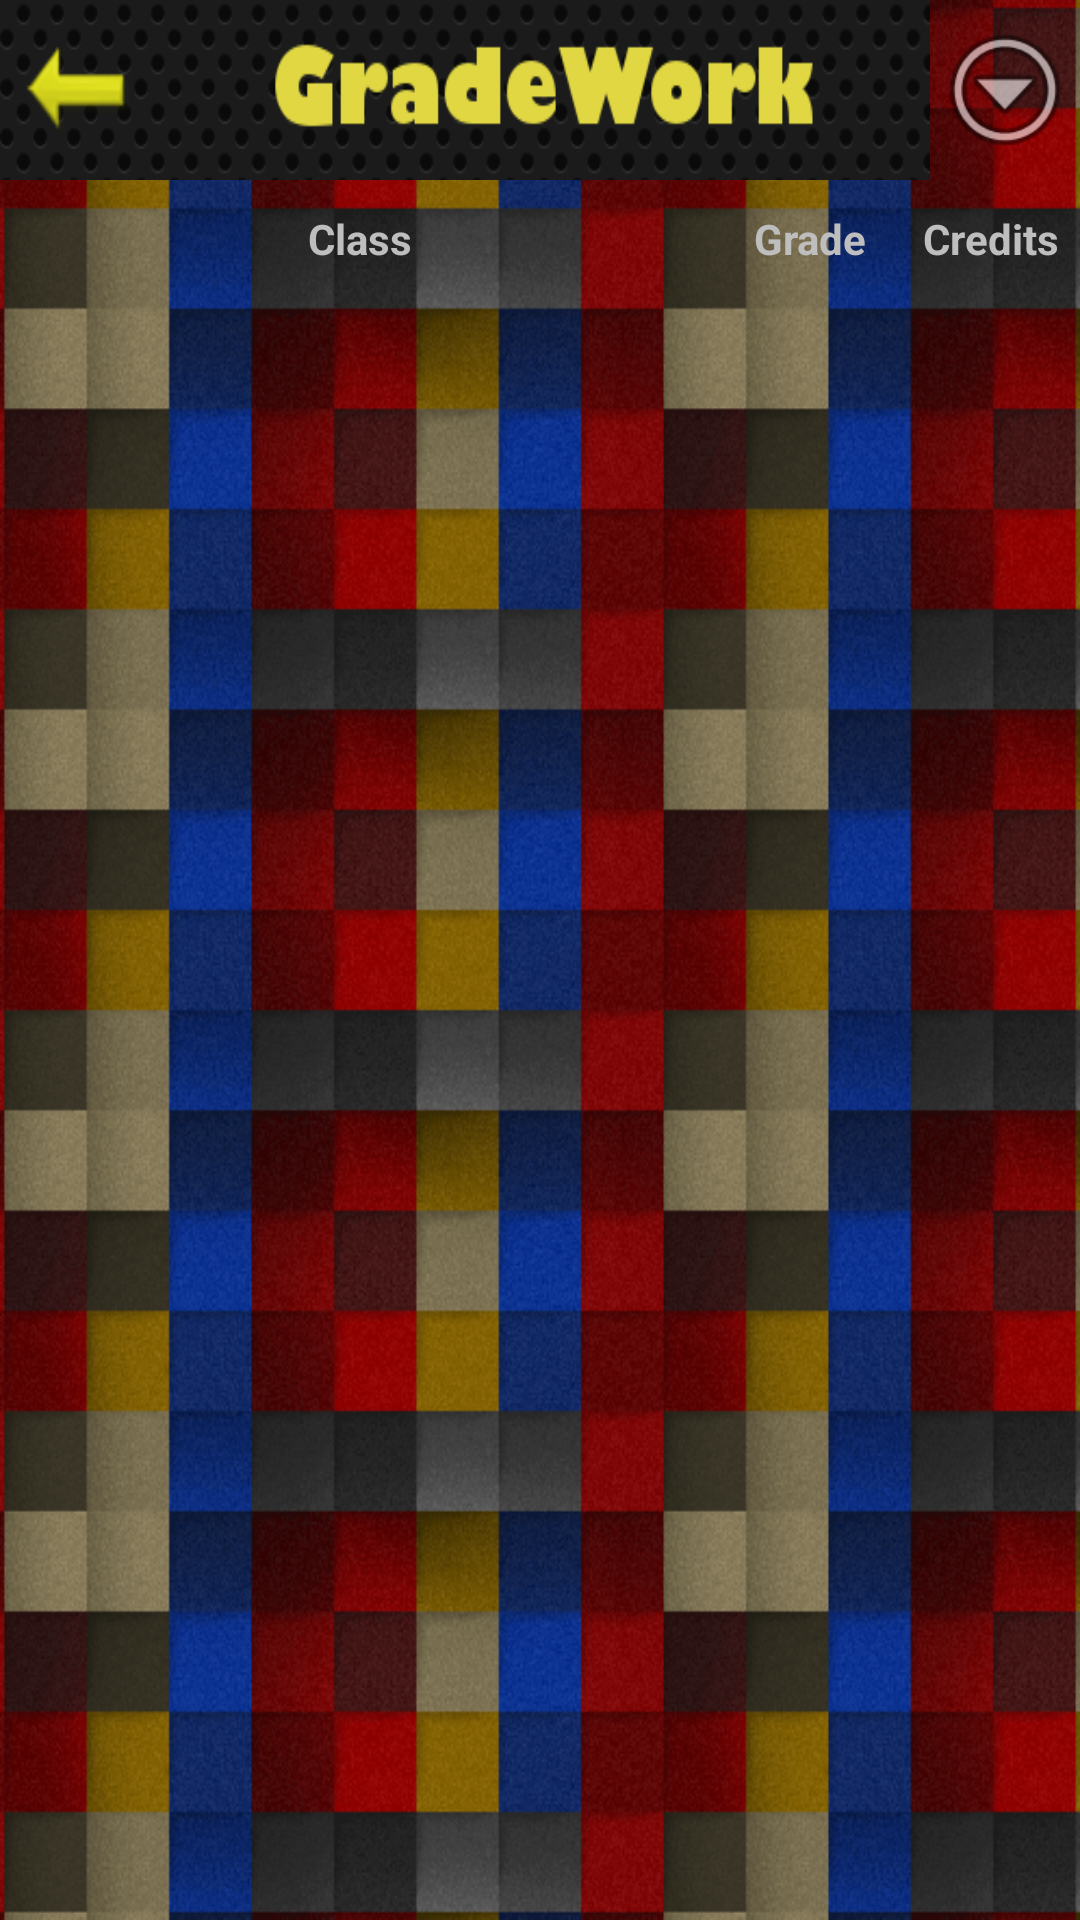

Layout XML and referenced resources for this Android screen:
<!-- AndroidManifest.xml: application theme android:Theme.NoTitleBar -->
<!-- res/layout/transcript.xml -->
<?xml version="1.0" encoding="utf-8"?>
<RelativeLayout 
	xmlns:android="http://schemas.android.com/apk/res/android"
    android:layout_width="fill_parent"
    android:layout_height="fill_parent"
    android:background="@drawable/plad">
    
    <RelativeLayout 
		android:id="@+id/relative_transcript_top"
		style="@style/TopBar_relative">
		<Button 
			android:id="@+id/button_main_logo"
			android:layout_width="fill_parent"
			android:layout_height="fill_parent"
			android:layout_alignParentLeft="true"
			android:layout_centerVertical="true"
			android:layout_toLeftOf="@+id/button_main_up"
			android:textAppearance="@android:style/TextAppearance.Large"
			android:background="@drawable/logobarback"
			android:onClick="backButtonClicked"/>
			
		<Button 
			android:id="@+id/button_main_up"
			android:layout_width="50dip"
			android:layout_height="50dip"
			android:layout_alignParentRight="true"
			android:layout_centerVertical="true"
			android:textAppearance="@android:style/TextAppearance.Large"
			android:background="@android:drawable/ic_menu_more"
			android:onClick="moreButtonClicked"/>
		
	</RelativeLayout>
	
    <RelativeLayout 
        android:id="@+id/relative_transcript_gpa"
        android:layout_width="fill_parent"
        android:layout_below="@id/relative_transcript_top"
        android:layout_height="50dip"
        android:visibility="gone"
        android:background="@drawable/morepaper">
		<LinearLayout 
		    android:layout_width="fill_parent"
		    android:layout_height="fill_parent">
		    <RelativeLayout 
		        android:layout_width="fill_parent"
		        android:layout_height="fill_parent"
		        android:layout_weight="3">
		        <TextView 
		            android:id="@+id/text_transcript_gpa"
		            android:layout_width="wrap_content"
		            android:layout_height="wrap_content"
		            android:text="GPA: "
		            android:textColor="#EE0320"
		            android:textStyle="bold"
		            android:textSize="20dip"
		            android:layout_alignParentLeft="true"
		            android:layout_centerVertical="true"
		            android:layout_marginLeft="20dip"/>
		    </RelativeLayout>
		    
		    <RelativeLayout 
		        android:layout_width="fill_parent"
		        android:layout_height="fill_parent"
		        android:layout_weight="2">
		        <TextView 
		            android:id="@+id/text_transcript_credits"
		            android:layout_width="wrap_content"
		            android:layout_height="wrap_content"
		            android:text="Total credits: "
		            android:textColor="#EE0320"
		            android:textStyle="bold"
		            android:textSize="20dip"
		            android:layout_alignParentLeft="true"
		            android:layout_centerVertical="true"
		            android:layout_marginRight="10dip"/>
		    </RelativeLayout>
		</LinearLayout>
    </RelativeLayout>

	<LinearLayout 
		android:id="@+id/linear_transcript_labels"
		android:layout_below="@id/relative_transcript_gpa"
		android:layout_width="fill_parent"
		android:layout_height="wrap_content"
		android:layout_marginTop="10dip">
		<TextView 
			android:layout_width="fill_parent"
			android:layout_height="wrap_content"
			android:gravity="center"
			android:text="Class"
			android:textStyle="bold"
			android:layout_weight="2"/>
		<TextView 
			android:layout_width="fill_parent"
			android:layout_height="wrap_content"
			android:gravity="center"
			android:text="Grade"
			android:textStyle="bold"
			android:layout_weight="5"/>
		<TextView 
			android:layout_width="fill_parent"
			android:layout_height="wrap_content"
			android:gravity="center"
			android:text="Credits"
			android:textStyle="bold"
			android:layout_weight="5"/>
	</LinearLayout>

	<ListView 
		android:id="@+id/list_transcript"
		android:layout_below="@+id/linear_transcript_labels"
		android:layout_width="fill_parent"
		android:layout_height="fill_parent"
		android:cacheColorHint="#00000000">
	</ListView>
	

</RelativeLayout>
<!-- resources referenced by this layout -->
<resources>
  <!-- drawable logobarback: png bitmap (drawable-hdpi, 9176 bytes) -->
  <!-- drawable morepaper: jpg bitmap (drawable-hdpi, 32658 bytes) -->
  <!-- drawable plad: png bitmap (drawable-hdpi, 325729 bytes) -->
  <style name="TopBar_relative">
          <item name="android:layout_width">fill_parent</item>
          <item name="android:layout_height">60dip</item>
          <item name="android:layout_alignParentTop">true</item>
      </style>
</resources>
